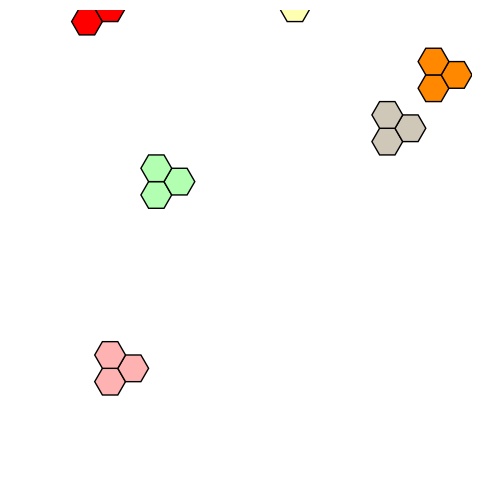
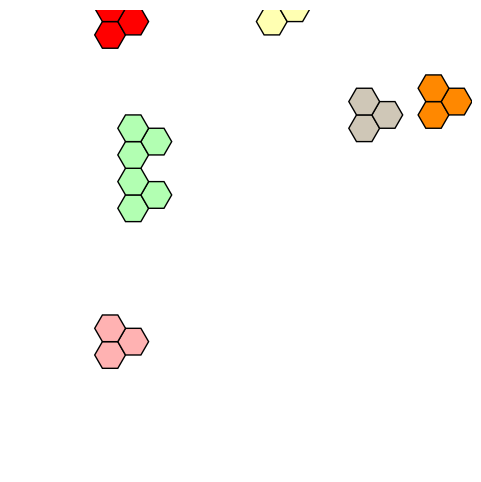
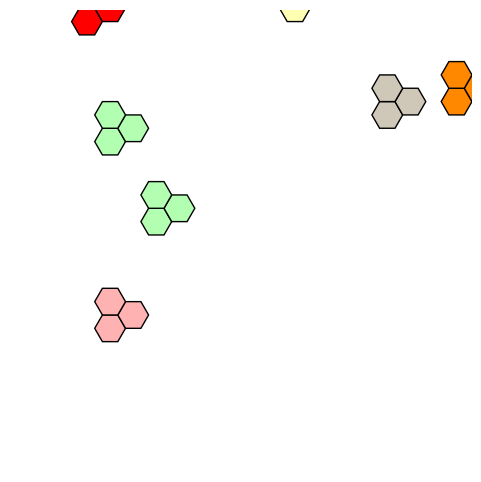
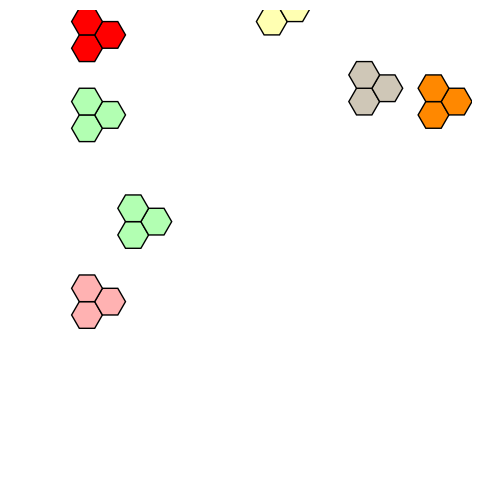
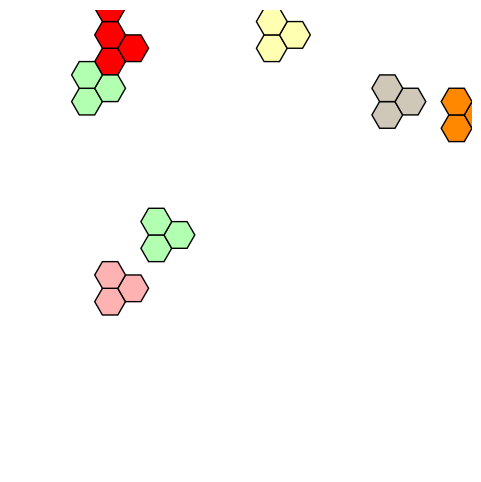
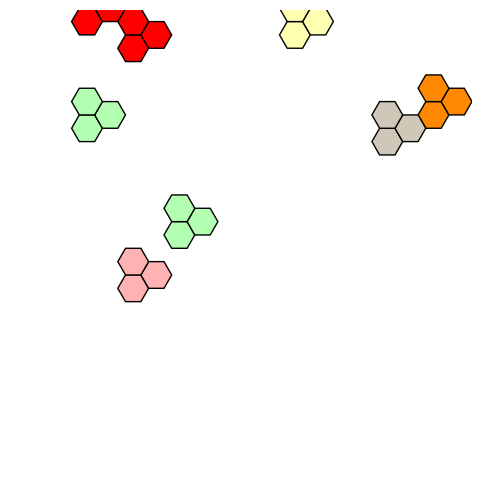
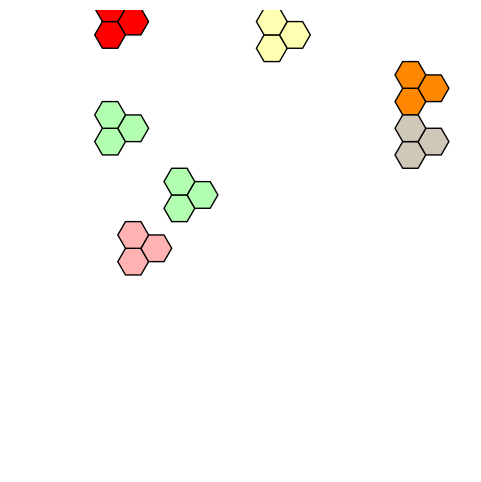
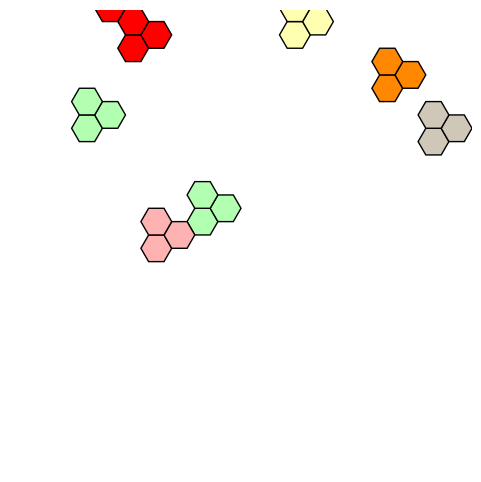
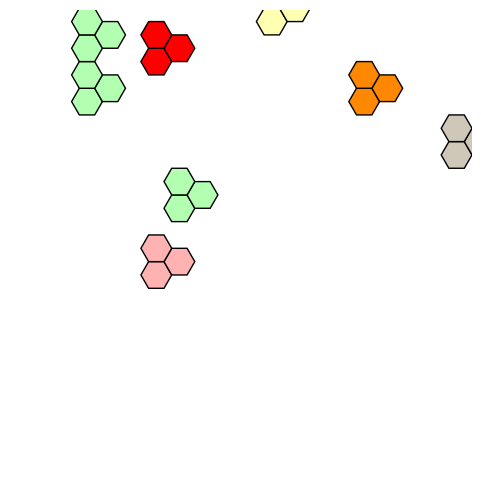
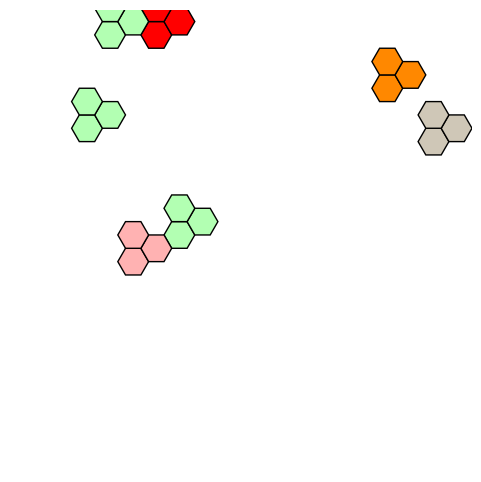

Write the Python code that produced these figures, in order.
import matplotlib.pyplot as plt
from matplotlib.patches import RegularPolygon
import numpy as np
import random
import os
import json

# Hex grid configuration
HEX_SIZE = 1.0
GRID_WIDTH = 20
GRID_HEIGHT = 20
N_STEPS = 10
SAVE_DIR = "hex_steps"
os.makedirs(SAVE_DIR, exist_ok=True)

# Colors
colors = {
    "yellow": "#ffffb2",
    "orange": "#ff8800",
    "green":  "#b2ffb2",
    "pink":   "#ffb2b2",
    "red":    "#ff0000",
    "blue":   "#9999ff",
    "gray":   "#cfc7b7"
}

# Triad definitions (3 adjacent hexes forming a triangle)
triad_offsets = [(0, 0), (1, 0), (0, 1)]  # Q, R axial

# Convert axial coordinates to cartesian for flat-top hexes
def axial_to_cart(q, r):
    x = HEX_SIZE * 3/2 * q
    y = HEX_SIZE * np.sqrt(3) * (r + q / 2)
    return x, y

# Generate initial triads
def generate_initial_triads():
    triads = []
    used_positions = set()
    for color in list(colors.keys()):
        placed = False
        while not placed:
            base_q = random.randint(0, GRID_WIDTH - 2)
            base_r = random.randint(0, GRID_HEIGHT - 2)
            triad = [(base_q + dq, base_r + dr) for dq, dr in triad_offsets]
            if all((q, r) not in used_positions for q, r in triad):
                triads.append({"hexes": triad, "color": color})
                used_positions.update(triad)
                placed = True
    return triads

# Move triads randomly

def move_triads(triads):
    directions = [(1, 0), (0, 1), (-1, 1), (-1, 0), (0, -1), (1, -1)]
    new_triads = []
    for triad in triads:
        dq, dr = random.choice(directions)
        new_hexes = [(q + dq, r + dr) for q, r in triad["hexes"]]
        new_triads.append({"hexes": new_hexes, "color": triad["color"]})
    return new_triads

# Divide a random triad

def divide_triads(triads):
    if len(triads) < 15 and random.random() < 0.3:
        parent = random.choice(triads)
        offset = random.choice([(2, 0), (0, 2), (-2, 0), (0, -2)])
        new_hexes = [(q + offset[0], r + offset[1]) for q, r in parent["hexes"]]
        triads.append({"hexes": new_hexes, "color": parent["color"]})
    return triads

# Plot and save

def plot_triads(triads, step):
    fig, ax = plt.subplots(figsize=(6, 6))
    for triad in triads:
        for q, r in triad["hexes"]:
            x, y = axial_to_cart(q, r)
            hex_patch = RegularPolygon(
                (x, y), numVertices=6, radius=HEX_SIZE,
                orientation=np.radians(30),
                facecolor=colors[triad["color"]], edgecolor='k'
            )
            ax.add_patch(hex_patch)
    ax.set_xlim(-5, 25)
    ax.set_ylim(-5, 25)
    ax.set_aspect('equal')
    ax.axis('off')
    fig.savefig(f"{SAVE_DIR}/step_{step}.png")
    plt.close(fig)

# Save triad metadata per step
def save_metadata(triads, step):
    with open(f"{SAVE_DIR}/step_{step}.json", "w") as f:
        json.dump(triads, f)

# Simulation loop
def simulate():
    triads = generate_initial_triads()
    for step in range(N_STEPS):
        plot_triads(triads, step)
        save_metadata(triads, step)
        triads = move_triads(triads)
        triads = divide_triads(triads)

simulate()
